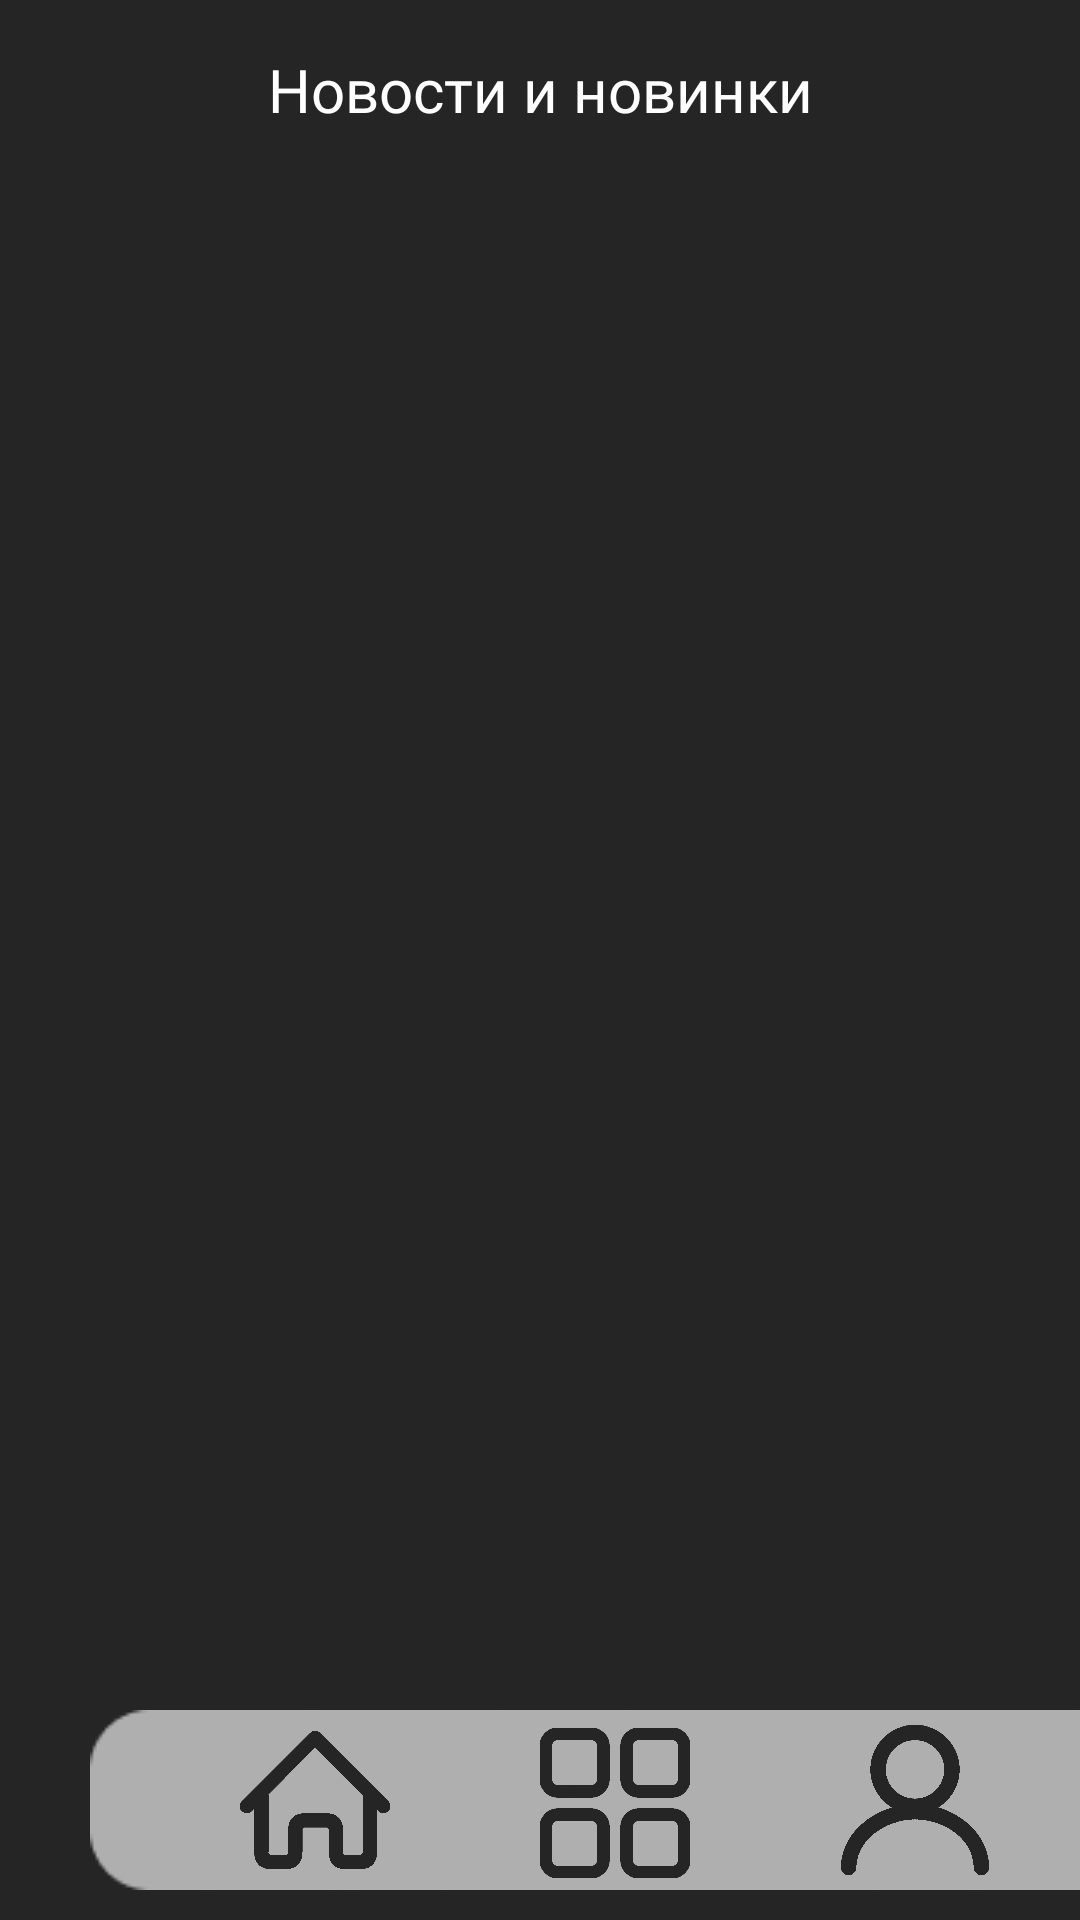

This screen was rendered from an Android layout file. Write that file and the resources it references.
<!-- AndroidManifest.xml: application theme Theme.SultStore -->
<!-- res/layout/activity_news.xml -->
<?xml version="1.0" encoding="utf-8"?>
<androidx.constraintlayout.widget.ConstraintLayout
    xmlns:android="http://schemas.android.com/apk/res/android"
    xmlns:app="http://schemas.android.com/apk/res-auto"
    xmlns:tools="http://schemas.android.com/tools"
    android:layout_width="match_parent"
    android:layout_height="match_parent"
    android:background="@color/back"
    tools:context=".NewsActivity">

    <ImageView
        android:id="@+id/navigation_rect"
        android:layout_width="wrap_content"
        android:layout_height="wrap_content"
        android:layout_marginStart="30dp"
        android:layout_marginEnd="31dp"
        android:layout_marginBottom="10dp"
        android:contentDescription="@string/navigation_rect"
        app:layout_constraintBottom_toBottomOf="parent"
        app:layout_constraintEnd_toEndOf="parent"
        app:layout_constraintHorizontal_bias="0.0"
        app:layout_constraintStart_toStartOf="parent"
        app:srcCompat="@drawable/navigation_rect" />

    <ImageView
        android:id="@+id/main"
        android:layout_width="50dp"
        android:layout_height="50dp"
        android:contentDescription="@string/main"
        android:onClick="goMain"
        app:layout_constraintBottom_toBottomOf="@+id/navigation_rect"
        app:layout_constraintEnd_toStartOf="@+id/news"
        app:layout_constraintStart_toStartOf="@+id/navigation_rect"
        app:layout_constraintTop_toTopOf="@+id/navigation_rect"
        app:srcCompat="@drawable/main" />

    <ImageView
        android:id="@+id/profile"
        android:layout_width="50dp"
        android:layout_height="50dp"
        android:contentDescription="@string/profile"
        android:onClick="goProfile"
        app:layout_constraintBottom_toBottomOf="@+id/navigation_rect"
        app:layout_constraintEnd_toEndOf="@+id/navigation_rect"
        app:layout_constraintStart_toEndOf="@+id/news"
        app:layout_constraintTop_toTopOf="@+id/navigation_rect"
        app:srcCompat="@drawable/profile" />

    <ImageView
        android:id="@+id/news"
        android:layout_width="50dp"
        android:layout_height="50dp"
        android:contentDescription="@string/catalog"
        app:layout_constraintBottom_toBottomOf="@+id/navigation_rect"
        app:layout_constraintEnd_toEndOf="@+id/navigation_rect"
        app:layout_constraintStart_toStartOf="@+id/navigation_rect"
        app:layout_constraintTop_toTopOf="@+id/navigation_rect"
        app:layout_constraintVertical_bias="0.6"
        app:srcCompat="@drawable/news" />

    <TextView
        android:id="@+id/top_text"
        android:layout_width="220dp"
        android:layout_height="30dp"
        android:layout_marginTop="15dp"
        android:fontFamily="@font/montserrat_bold"
        android:gravity="center"
        android:text="@string/news"
        android:textColor="@color/white"
        android:textSize="20sp"
        app:layout_constraintEnd_toEndOf="parent"
        app:layout_constraintStart_toStartOf="parent"
        app:layout_constraintTop_toTopOf="parent" />

    <androidx.recyclerview.widget.RecyclerView
        android:id="@+id/newsRecycler"
        android:layout_width="0dp"
        android:layout_height="0dp"
        android:layout_marginStart="20dp"
        android:layout_marginTop="30dp"
        android:layout_marginEnd="20dp"
        android:layout_marginBottom="20dp"
        tools:listitem="@layout/new_item"
        app:layout_constraintBottom_toTopOf="@+id/navigation_rect"
        app:layout_constraintEnd_toEndOf="parent"
        app:layout_constraintStart_toStartOf="parent"
        app:layout_constraintTop_toBottomOf="@+id/top_text" />
</androidx.constraintlayout.widget.ConstraintLayout>
<!-- res/layout/new_item.xml (included above) -->
<?xml version="1.0" encoding="utf-8"?>
<androidx.constraintlayout.widget.ConstraintLayout
    xmlns:android="http://schemas.android.com/apk/res/android"
    xmlns:app="http://schemas.android.com/apk/res-auto"
    android:layout_marginStart="5dp"
    android:layout_marginBottom="20dp"
    android:layout_marginEnd="5dp"
    android:layout_width="wrap_content"
    android:layout_height="wrap_content">

    <androidx.cardview.widget.CardView
        android:layout_width="wrap_content"
        android:layout_height="wrap_content"
        app:cardCornerRadius="25dp"
        app:cardBackgroundColor="@color/front"
        app:layout_constraintBottom_toBottomOf="parent"
        app:layout_constraintEnd_toEndOf="parent"
        app:layout_constraintStart_toStartOf="parent"
        app:layout_constraintTop_toTopOf="parent">

        <LinearLayout
            android:layout_width="wrap_content"
            android:layout_height="wrap_content"
            android:orientation="vertical">

            <TextView
                android:id="@+id/newTitle"
                android:layout_width="300dp"
                android:layout_height="wrap_content"
                android:layout_marginStart="20dp"
                android:layout_marginTop="30dp"
                android:fontFamily="@font/montserrat_bold"
                android:gravity="center_vertical"
                android:text="@string/news_title"
                android:textColor="@color/back"
                android:textSize="15sp"
                app:layout_constraintStart_toStartOf="parent"
                app:layout_constraintTop_toTopOf="parent" />

            <LinearLayout
                android:layout_width="wrap_content"
                android:layout_height="wrap_content">

                <TextView
                    android:id="@+id/newDesc"
                    android:layout_width="120dp"
                    android:layout_height="100dp"
                    android:layout_marginStart="20dp"
                    android:layout_marginTop="30dp"
                    android:fontFamily="@font/montserrat_bold"
                    android:text="@string/news_desc"
                    android:textColor="@color/back"
                    android:textSize="12sp"
                    app:layout_constraintStart_toStartOf="parent"
                    app:layout_constraintTop_toTopOf="parent" />

                <androidx.cardview.widget.CardView
                    android:layout_width="wrap_content"
                    android:layout_height="wrap_content"
                    android:layout_marginStart="20dp"
                    android:layout_marginTop="30dp"
                    android:layout_marginEnd="20dp"
                    android:layout_marginBottom="20dp"
                    app:cardCornerRadius="15dp"
                    app:layout_constraintBottom_toBottomOf="parent"
                    app:layout_constraintEnd_toEndOf="parent">

                    <ImageView
                        android:id="@+id/newImage"
                        android:layout_width="180dp"
                        android:layout_height="120dp"
                        android:contentDescription="@string/news_img"
                        app:layout_constraintBottom_toBottomOf="@+id/newsRect"
                        app:layout_constraintEnd_toEndOf="parent"
                        app:layout_constraintStart_toStartOf="parent"
                        app:srcCompat="@drawable/preview" />

                </androidx.cardview.widget.CardView>

            </LinearLayout>

        </LinearLayout>

    </androidx.cardview.widget.CardView>

</androidx.constraintlayout.widget.ConstraintLayout>
<!-- resources referenced by this layout -->
<resources>
  <color name="back">#252525</color>
  <color name="front">#DDDDDD</color>
  <color name="white">#FFFFFFFF</color>
  <!-- drawable main: png bitmap (drawable, 11643 bytes) -->
  <!-- drawable navigation_rect: png bitmap (drawable, 2971 bytes) -->
  <!-- drawable news: png bitmap (drawable, 4323 bytes) -->
  <!-- drawable preview: png bitmap (drawable, 7326 bytes) -->
  <!-- drawable profile: png bitmap (drawable, 12907 bytes) -->
  <string name="catalog">Каталог</string>
  <string name="main">Главная</string>
  <string name="navigation_rect">table</string>
  <string name="news">Новости и новинки</string>
  <string name="news_desc">Скидки до -50%\n\nна все компьютеры\n\nSULT STORE</string>
  <string name="news_img">Картинка новости</string>
  <string name="news_title">АКЦИЯ 1+1=3 ДО КОНЦА МАЯ!</string>
  <string name="profile">Профиль</string>
  <style name="Theme.SultStore" parent="Theme.MaterialComponents.DayNight.NoActionBar">
          
          <item name="colorPrimary">@color/purple_500</item>
          <item name="colorPrimaryVariant">@color/purple_700</item>
          <item name="colorOnPrimary">@color/white</item>
          
          <item name="colorSecondary">@color/teal_200</item>
          <item name="colorSecondaryVariant">@color/teal_700</item>
          <item name="colorOnSecondary">@color/black</item>
          
          <item name="android:statusBarColor">?attr/colorPrimaryVariant</item>
          
  
          <item name="android:windowNoTitle">true</item>
          <item name="android:windowFullscreen">true</item>
      </style>
  <color name="purple_500">#FF6200EE</color>
  <color name="purple_700">#FF3700B3</color>
  <color name="teal_200">#FF03DAC5</color>
  <color name="teal_700">#FF018786</color>
  <color name="black">#FF000000</color>
</resources>
